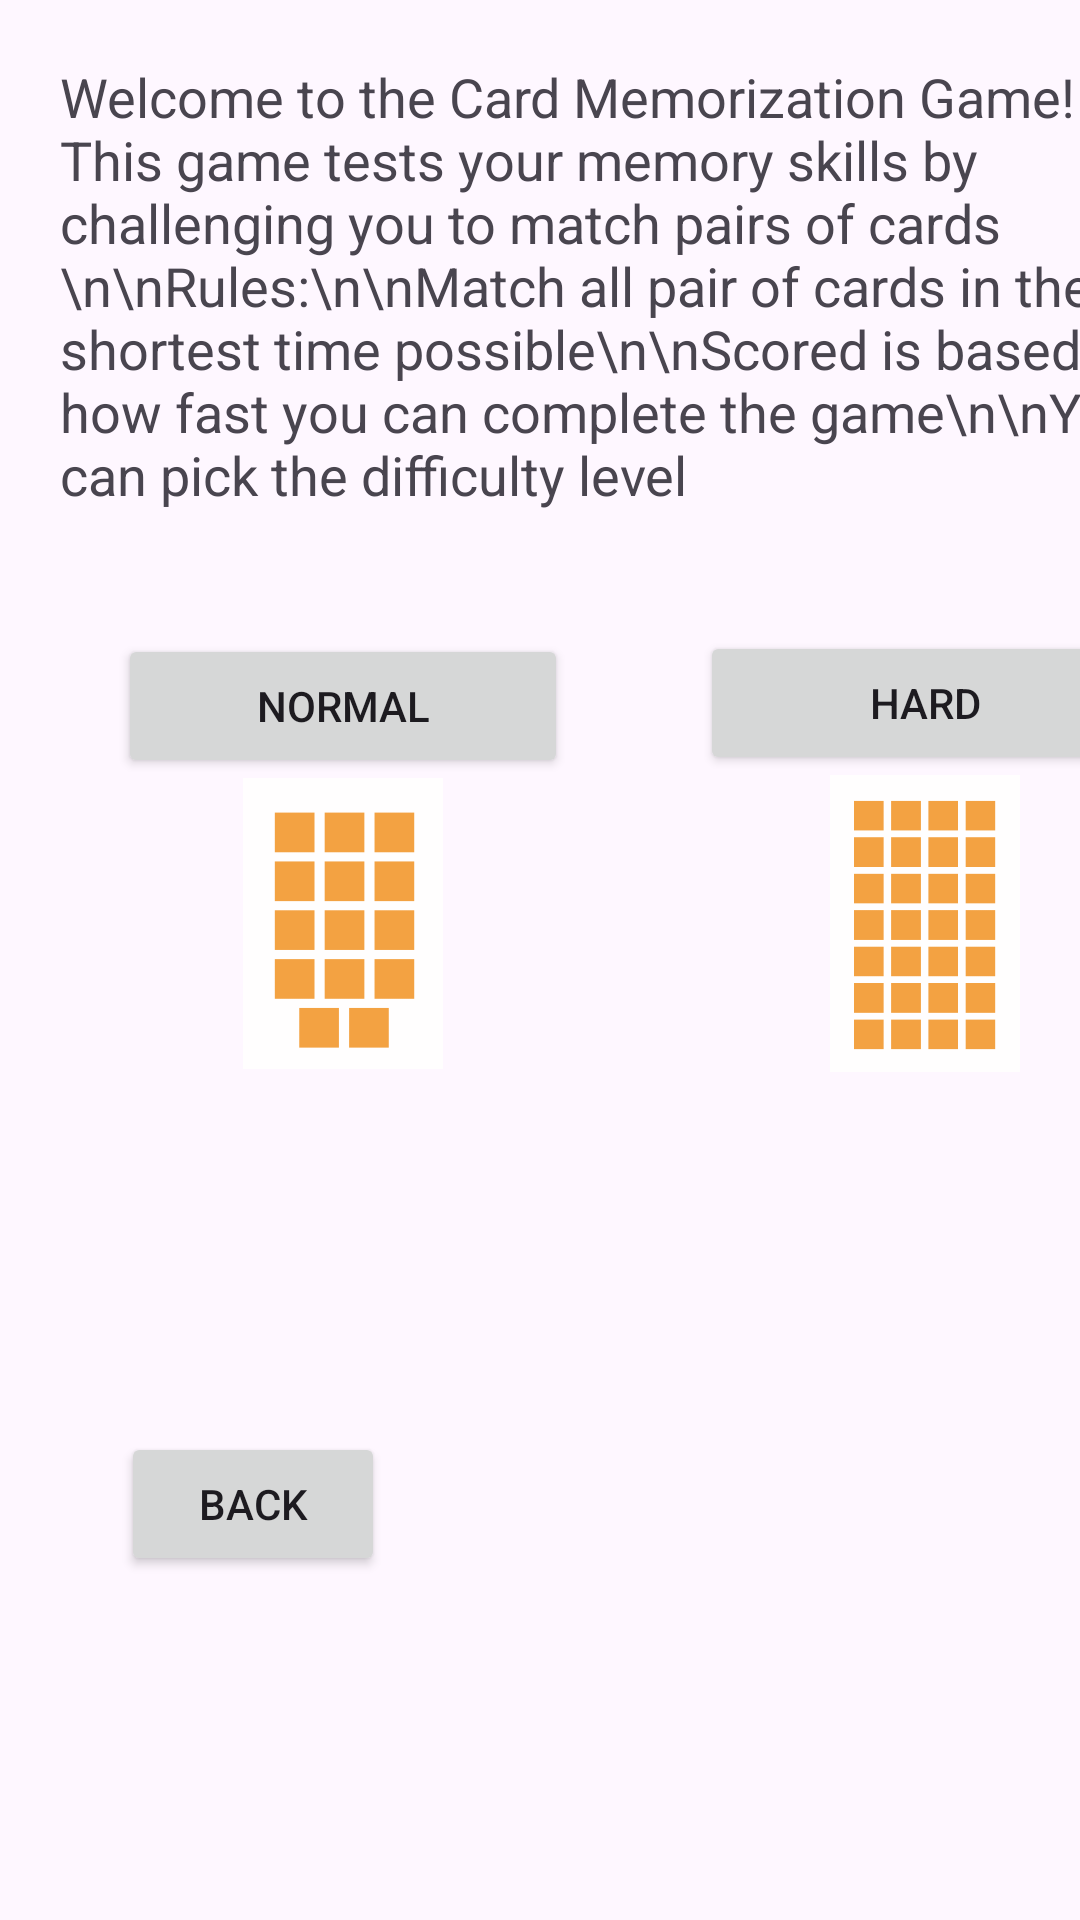

Android layout source for this screen:
<!-- AndroidManifest.xml: application theme Theme.CC10624FinalProject -->
<!-- res/layout/activity_menu2.xml -->
<?xml version="1.0" encoding="utf-8"?>
<androidx.constraintlayout.widget.ConstraintLayout xmlns:android="http://schemas.android.com/apk/res/android"
    xmlns:app="http://schemas.android.com/apk/res-auto"
    xmlns:tools="http://schemas.android.com/tools"
    android:layout_width="match_parent"
    android:layout_height="match_parent"
    tools:context=".Menu">

    <LinearLayout
        android:layout_width="409dp"
        android:layout_height="729dp"
        android:gravity="center_horizontal"
        android:orientation="vertical"
        android:padding="20dp"
        app:layout_constraintStart_toStartOf="parent"
        app:layout_constraintTop_toTopOf="parent">

        <TextView
            android:id="@+id/textView3"
            android:layout_width="match_parent"
            android:layout_height="wrap_content"
            android:layout_marginBottom="40dp"
            android:text="Welcome to the Card Memorization Game! This game tests your memory skills by challenging you to match pairs of cards \n\nRules:\n\nMatch all pair of cards in the shortest time possible\n\nScored is based on how fast you can complete the game\n\nYou can pick the difficulty level "
            android:textAppearance="@style/TextAppearance.AppCompat.Medium" />

        <LinearLayout
            android:layout_width="wrap_content"
            android:layout_height="wrap_content"
            android:orientation="horizontal">

            <LinearLayout
                android:layout_width="178dp"
                android:layout_height="match_parent"
                android:layout_marginRight="30dp"
                android:gravity="center_horizontal|center_vertical"
                android:orientation="vertical">

                <Button
                    android:id="@+id/btn_NormalDifficulty"
                    style="@style/Widget.AppCompat.Button"
                    android:layout_width="150dp"
                    android:layout_height="wrap_content"
                    android:text="Normal" />

                <ImageView
                    android:id="@+id/imageView"
                    android:layout_width="match_parent"
                    android:layout_height="97dp"
                    android:scaleType="fitCenter"
                    android:visibility="visible"
                    app:srcCompat="@drawable/normal_icon"
                    tools:srcCompat="@drawable/normal_icon" />
            </LinearLayout>

            <LinearLayout
                android:layout_width="match_parent"
                android:layout_height="match_parent"
                android:gravity="center_horizontal|center_vertical"
                android:orientation="vertical">

                <Button
                    android:id="@+id/btn_hardDifficulty"
                    style="@style/Widget.AppCompat.Button"
                    android:layout_width="150dp"
                    android:layout_height="wrap_content"
                    android:text="Hard" />

                <ImageView
                    android:id="@+id/imageView2"
                    android:layout_width="match_parent"
                    android:layout_height="99dp"
                    android:scaleType="fitCenter"
                    android:visibility="visible"
                    app:srcCompat="@drawable/hard_icon"
                    tools:srcCompat="@drawable/hard_icon" />

            </LinearLayout>

        </LinearLayout>

        <Button
            android:id="@+id/btn_menuBack"
            android:layout_width="wrap_content"
            android:layout_height="wrap_content"
            android:layout_marginTop="120dp"
            android:layout_marginRight="120dp"
            android:text="Back" />


    </LinearLayout>
</androidx.constraintlayout.widget.ConstraintLayout>
<!-- resources referenced by this layout -->
<resources>
  <!-- drawable hard_icon: png bitmap (drawable, 1412 bytes) -->
  <!-- drawable normal_icon: png bitmap (drawable, 935 bytes) -->
  <style name="Theme.CC10624FinalProject" parent="Base.Theme.CC10624FinalProject" />
  <style name="Base.Theme.CC10624FinalProject" parent="Theme.Material3.DayNight.NoActionBar">
          
          
      </style>
</resources>
